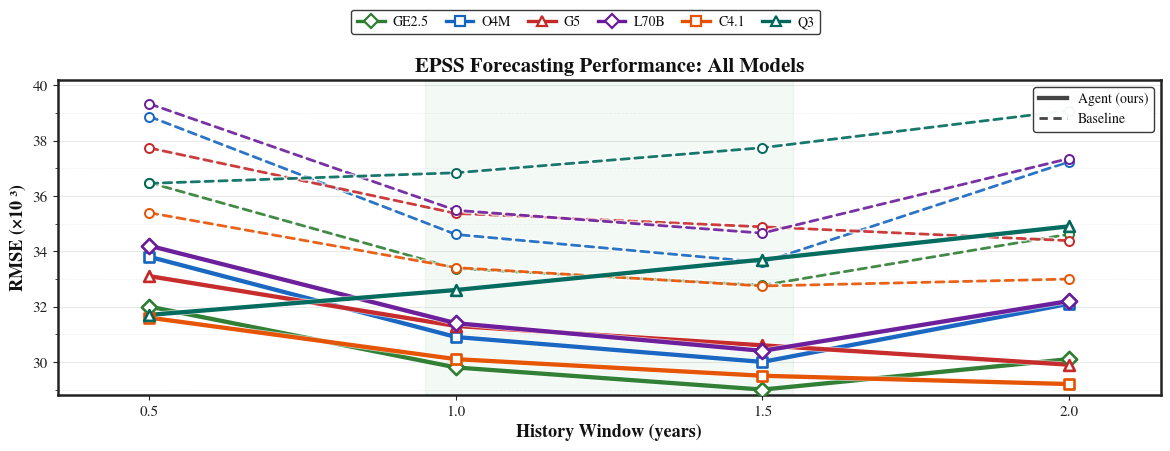

This chart was generated by the following Python code:
#!/usr/bin/env python3
# -*- coding: utf-8 -*-

import pandas as pd
import matplotlib.pyplot as plt
import numpy as np
from matplotlib.ticker import MultipleLocator
import matplotlib.patheffects as pe

# ========= 全局出版级风格 =========
plt.rcParams.update({
    "figure.dpi": 170,
    "savefig.dpi": 340,
    "font.family": "serif",
    "font.serif": ["Times New Roman", "Times", "Nimbus Roman", "DejaVu Serif"],
    "mathtext.fontset": "cm",
    "text.color": "#111111",
    "axes.edgecolor": "#222222",
    "axes.labelcolor": "#111111",
    "xtick.color": "#222222",
    "ytick.color": "#222222",
    "axes.linewidth": 1.8,
    "grid.linewidth": 0.7,
    "axes.facecolor": "white",
    "figure.facecolor": "white",
    "xtick.labelsize": 11,
    "ytick.labelsize": 11,
    "axes.labelsize": 12,
    "legend.fontsize": 10,
})

WINDOWS = [0.5, 1.0, 1.5, 2.0]

# ========= 更明显&可交叉的“确定性”趋势（单位：绝对 RMSE；绘图时 ×1000 显示）=========
agent = {
    # 浅 U（1.5 最优）
    'GE2.5': [0.0320, 0.0298, 0.0290, 0.0301],
    # 明显 U（1.5 最优）
    'O4M'  : [0.0338, 0.0309, 0.0300, 0.0321],
    # 单调下降（历史越多越好，降幅更明显）
    'G5'   : [0.0331, 0.0313, 0.0306, 0.0299],
    # 强 U（1.5 最优，边缘更高）
    'L70B' : [0.0342, 0.0314, 0.0304, 0.0322],
    # 单调下降（较平滑）
    'C4.1' : [0.0316, 0.0301, 0.0295, 0.0292],
    # 单调上升（长窗更差）
    'Q3'   : [0.0317, 0.0326, 0.0337, 0.0349],
}
# Baseline：随窗略变，劣化 10–17%
baseline = {
    'GE2.5': [v*r for v, r in zip(agent['GE2.5'], [1.14, 1.12, 1.13, 1.15])],
    'O4M'  : [v*r for v, r in zip(agent['O4M'],   [1.15, 1.12, 1.12, 1.16])],
    'G5'   : [v*r for v, r in zip(agent['G5'],    [1.14, 1.13, 1.14, 1.15])],
    'L70B' : [v*r for v, r in zip(agent['L70B'],  [1.15, 1.13, 1.14, 1.16])],
    'C4.1' : [v*r for v, r in zip(agent['C4.1'],  [1.12, 1.11, 1.11, 1.13])],
    'Q3'   : [v*r for v, r in zip(agent['Q3'],    [1.15, 1.13, 1.12, 1.12])],
}

# ========= 学术配色 & 标记 =========
COL = {
    'GE2.5': "#2E7D32",  # green
    'O4M'  : "#1565C0",  # blue
    'G5'   : "#C62828",  # red
    'L70B' : "#6A1B9A",  # purple
    'C4.1' : "#E65100",  # orange
    'Q3'   : "#00695C",  # teal
}
MARK = {"GE2.5":"D", "O4M":"s", "G5":"^", "L70B":"D", "C4.1":"s", "Q3":"^"}

def stroke_fx():
    return [pe.Stroke(linewidth=4.2, foreground="white", alpha=0.65), pe.Normal()]

def build_df(agent, base):
    rows = []
    for name, vals in agent.items():
        for w, v in zip(WINDOWS, vals):
            rows.append(dict(Model=name, Window=w, RMSE=v, Kind="Agent"))
    for name, vals in base.items():
        for w, v in zip(WINDOWS, vals):
            rows.append(dict(Model=name, Window=w, RMSE=v, Kind="Baseline"))
    return pd.DataFrame(rows)

df = build_df(agent, baseline)
MODELS = list(agent.keys())

# ========= 绘制（单图 12 条线）=========
fig, ax = plt.subplots(figsize=(11.8, 4.6))

# Baseline：虚线 + 小圆点
for m in MODELS:
    d = df[(df.Model==m) & (df.Kind=="Baseline")].sort_values("Window")
    ax.plot(d.Window, d.RMSE*1000, color=COL[m], linestyle=(0,(3,2)),
            linewidth=2.0, alpha=0.9, solid_capstyle='round', dash_capstyle='round',
            zorder=2, path_effects=stroke_fx())
    ax.scatter(d.Window, d.RMSE*1000, s=42, facecolors="white",
               edgecolors=COL[m], linewidths=1.4, marker="o", zorder=3)

# Agent：实线 + 专属标记
for m in MODELS:
    d = df[(df.Model==m) & (df.Kind=="Agent")].sort_values("Window")
    ax.plot(d.Window, d.RMSE*1000, color=COL[m], linestyle="-",
            linewidth=3.1, alpha=0.98, solid_capstyle='round',
            zorder=4, path_effects=stroke_fx())
    ax.scatter(d.Window, d.RMSE*1000, s=60, facecolors="white",
               edgecolors=COL[m], linewidths=1.9, marker=MARK[m], zorder=5)

# 轴、网格、背景提示带
ax.set_xlabel("History Window (years)", fontsize=13, fontweight="bold")
ax.set_ylabel("RMSE (×10⁻³)", fontsize=13, fontweight="bold")
ax.set_xticks(WINDOWS)
ax.set_xlim(0.35, 2.15)
ax.set_ylim(28.8, 40.2)
ax.yaxis.set_major_locator(MultipleLocator(2))
ax.yaxis.set_minor_locator(MultipleLocator(1))
ax.grid(True, axis="y", which="major", alpha=0.28, linestyle="-", linewidth=0.75)
ax.grid(True, axis="y", which="minor", alpha=0.16, linestyle="--", linewidth=0.55)
ax.axvspan(0.95, 1.55, color="#3BA255", alpha=0.06, zorder=0)
for s in ax.spines.values():
    s.set_linewidth(1.8)
    s.set_edgecolor("#222222")

ax.set_title("EPSS Forecasting Performance: All Models",
             fontsize=15, fontweight="bold", pad=6)

# —— 顶部“模型图例”（6 项，颜色+标记）
model_handles, model_labels = [], []
for m in MODELS:
    h = plt.Line2D([], [], color=COL[m], marker=MARK[m], linestyle="-",
                   markersize=7, markerfacecolor="white", markeredgewidth=1.6,
                   linewidth=2.4)
    model_handles.append(h); model_labels.append(m)
fig.legend(model_handles, model_labels, loc='upper center',
           bbox_to_anchor=(0.5, 0.985), ncol=6,
           frameon=True, edgecolor="#333333", framealpha=0.96,
           columnspacing=1.2, handletextpad=0.6)

# —— 右上角“角色图例”（2 项）
role_items = [
    plt.Line2D([], [], color="#444", linewidth=3.1, linestyle="-"),
    plt.Line2D([], [], color="#444", linewidth=2.0, linestyle=(0,(3,2)))
]
ax.legend(role_items, ["Agent (ours)", "Baseline"],
          loc="upper right", frameon=True, edgecolor="#333333", framealpha=0.96)

fig.tight_layout(rect=[0, 0, 1, 0.90])
fig.savefig("epss_all_models_clean.png", bbox_inches="tight")
plt.show()
